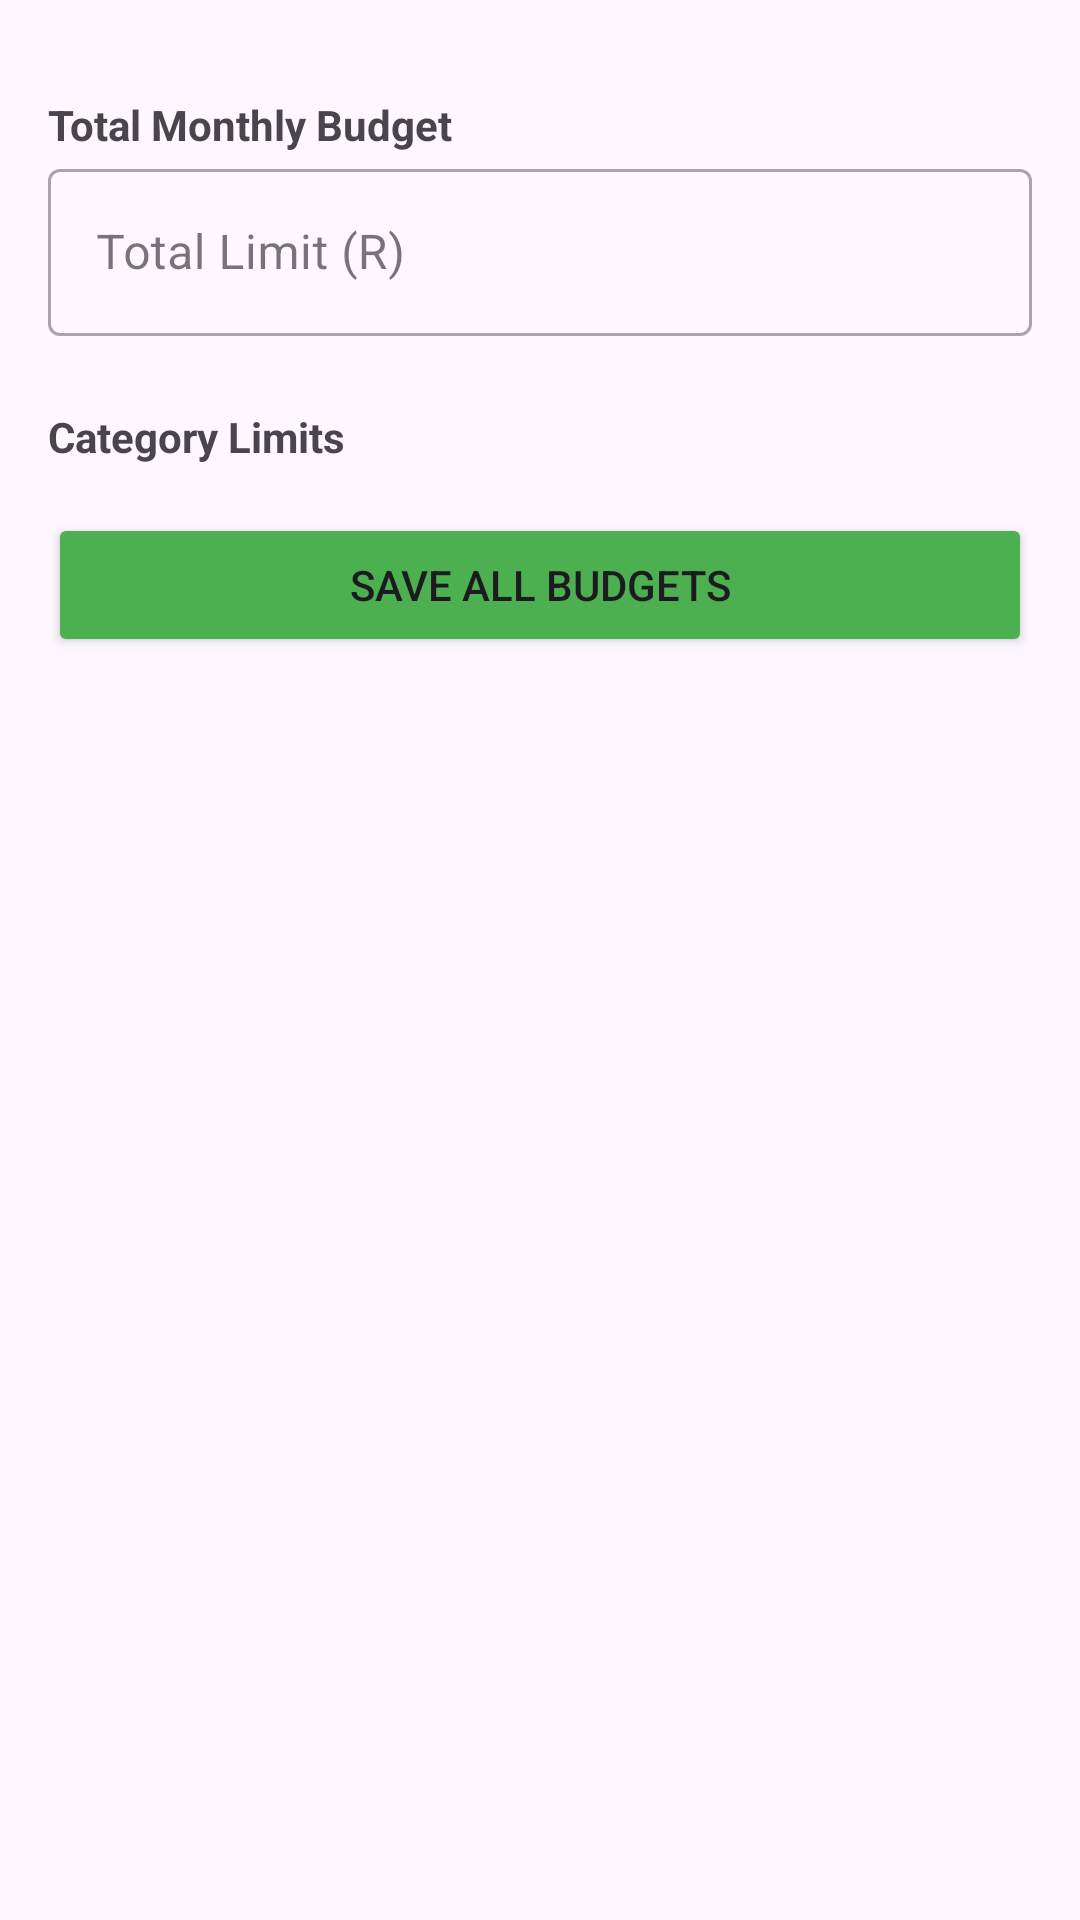

Produce the Android XML layout that renders to this screen, including the resource entries it uses.
<!-- AndroidManifest.xml: application theme Theme.Pennywise2 -->
<!-- res/layout/activity_budget_settings.xml -->
<?xml version="1.0" encoding="utf-8"?>
<ScrollView xmlns:android="http://schemas.android.com/apk/res/android"
    android:layout_width="match_parent"
    android:layout_height="match_parent"
    android:padding="16dp">

    <LinearLayout
        android:layout_width="match_parent"
        android:layout_height="wrap_content"
        android:orientation="vertical">

        <TextView
            android:layout_width="match_parent"
            android:layout_height="wrap_content"
            android:layout_marginTop="16dp"
            android:text="@string/label_total_budget"
            android:textStyle="bold" />

        <com.google.android.material.textfield.TextInputLayout
            style="@style/Widget.MaterialComponents.TextInputLayout.OutlinedBox"
            android:layout_width="match_parent"
            android:layout_height="wrap_content">

            <com.google.android.material.textfield.TextInputEditText
                android:id="@+id/etTotalBudget"
                android:layout_width="match_parent"
                android:layout_height="wrap_content"
                android:hint="@string/hint_total_limit"
                android:inputType="numberDecimal" />
        </com.google.android.material.textfield.TextInputLayout>

        <TextView
            android:layout_width="match_parent"
            android:layout_height="wrap_content"
            android:layout_marginTop="24dp"
            android:text="@string/label_category_limits"
            android:textStyle="bold" />

        <androidx.recyclerview.widget.RecyclerView
            android:id="@+id/rvCategoryBudgets"
            android:layout_width="match_parent"
            android:layout_height="wrap_content" />

        <Button
            android:id="@+id/btnSaveBudgets"
            android:layout_width="match_parent"
            android:layout_height="wrap_content"
            android:layout_marginTop="16dp"
            android:backgroundTint="#4CAF50"
            android:text="@string/btn_save_all_budgets" />
    </LinearLayout>
</ScrollView>
<!-- resources referenced by this layout -->
<resources>
  <string name="btn_save_all_budgets">Save All Budgets</string>
  <string name="hint_total_limit">Total Limit (R)</string>
  <string name="label_category_limits">Category Limits</string>
  <string name="label_total_budget">Total Monthly Budget</string>
  <style name="Theme.Pennywise2" parent="Base.Theme.Pennywise2" />
  <style name="Base.Theme.Pennywise2" parent="Theme.Material3.DayNight.NoActionBar">
          
          
      </style>
</resources>
